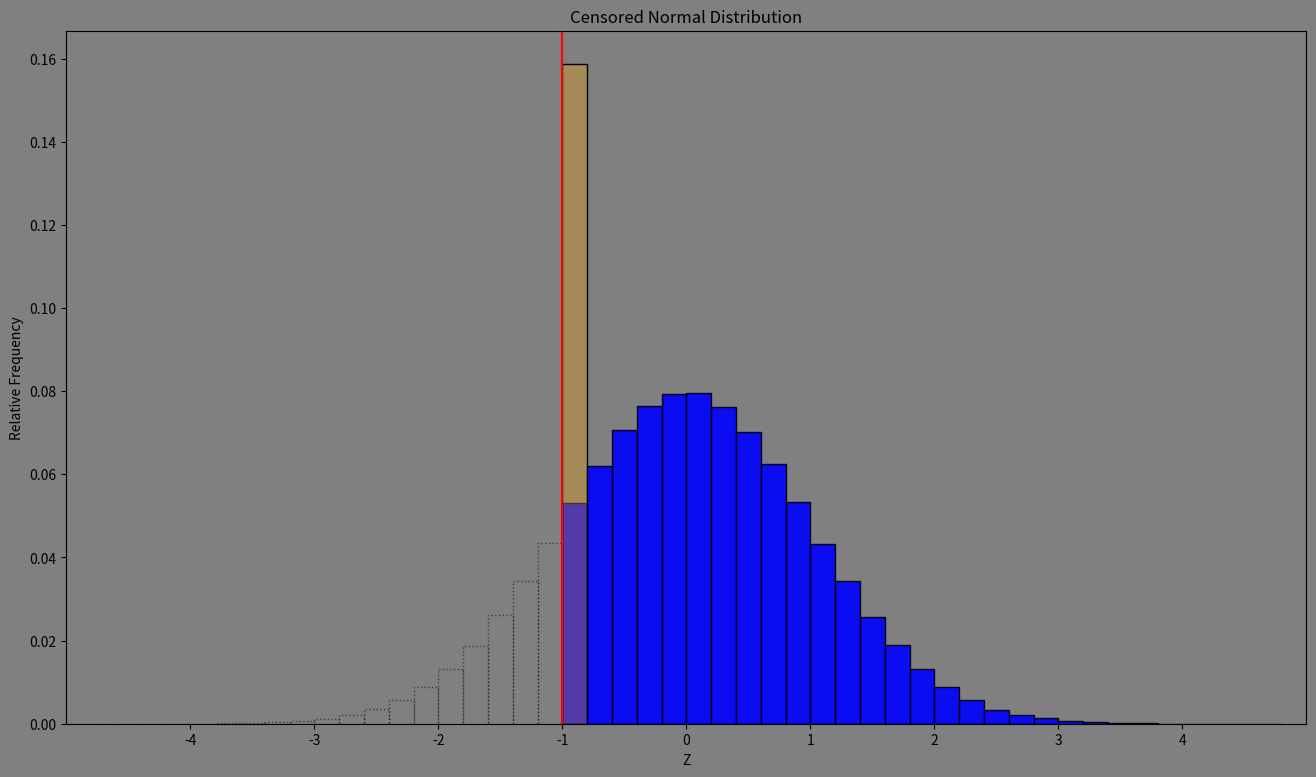

Generate this figure with matplotlib:
import numpy as np
import matplotlib.pyplot as plt

# Generate random data from a standard normal distribution
standard_normal_data = np.random.normal(loc=0, scale=1, size=1_000_000)


# Generate the bins for the histogram, each integer should be the edge of a bin and there should be 5 bins
# between integers
bins = np.arange(-5, 5, 0.2)

# Calculate the histogram
hist, bin_edges = np.histogram(standard_normal_data, bins=bins)

bin_centers = 0.5 * (bin_edges[:-1] + bin_edges[1:])

# Pass to relative frequency
hist = hist / np.sum(hist)

# Sum of all bins below and up to  -1
censored = np.sum(hist[bin_centers <= -1])


print(censored)

# if the bins are below -1, make them transparent, otherwise make them solid
for i, center in enumerate(bin_centers):
    if center < -1:
        plt.bar(center, hist[i], width=0.2, alpha=0.5, color="none", edgecolor='black', linestyle=":")
    else:
        plt.bar(center, hist[i], width=0.2, color='b', alpha=0.9, edgecolor='black')
    # if the bin is at -1, also plot the new bin
    if -1 < center < -0.89:
        plt.bar(center, censored, width=0.2, color="orange", alpha=0.3)
        plt.bar(center, censored, width=0.2, color="none", edgecolor='black')
        print(center)



# Add line at -1
plt.axvline(x=-1, color='r')


# Add title and labels
plt.title("Censored Normal Distribution")
plt.xlabel("Z")
plt.ylabel("Relative Frequency")


# xaxis ticks every integer
plt.xticks(np.arange(-4, 5, 1))


# yaxis ticks every 0.1
plt.yticks(np.arange(0, 0.18, 0.02))


#set x axis limits
plt.xlim(-5, 5)


# Make the background grey
plt.gca().set_facecolor('grey')


# make the outside of the plot grey too
plt.gcf().patch.set_facecolor('grey')


# save the plot in 1080p 16:9
plt.gcf().set_size_inches(16, 9)
plt.savefig("censored_normal_distribution.png", dpi=120)


